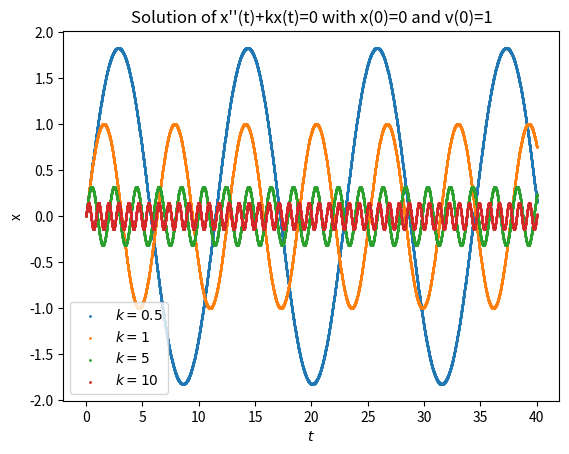

Reproduce this figure in Python.
import numpy as np
import matplotlib.pyplot as plt

#El intervalo en el que la ecuacion x'' + k*x=0  se va a resolver es [a, b].

a = 0.0
b = 40.0
t0 = 0.0

#x0 y v0 son las condiciones de Cauchy en el instante t0.

def solve(x0, v0, k, dt):
	n = 1
	T = [t0]
	X = [x0]
	V = [v0]
	while (T[len(T) - 1] < b):
		V.append(V[n - 1] - k*X[n - 1]*dt)
		X.append(X[n - 1] + V[n]*dt)
		T.append(T[n - 1] + dt)
		n = n + 1
	return T, X

T1, X1 = solve(0, 1, 1, 0.01)
k1 = 1.0
T2, X2 = solve(0, 1, 50, 0.01)
k2 = 10.0
T3, X3 = solve(0, 1, 0.3, 0.01)
k3 = 0.5
T4, X4 = solve(0, 1, 10, 0.01)
k4 = 5.0

T1 = np.array(T1)
T2 = np.array(T2)
T3 = np.array(T3)
T4 = np.array(T4)

plt.figure()
plt.title("Solution of x''(t)+kx(t)=0 with x(0)=0 and v(0)=1")
plt.scatter(T3, X3, s = 1, label = r"$k=0.5$")
plt.scatter(T1, X1, s = 1, label = r"$k=1$")
plt.scatter(T4, X4, s = 1, label = r"$k=5$")
plt.scatter(T2, X2, s = 1, label = r"$k=10$")
plt.xlabel('$t$')
plt.ylabel("x")
plt.legend(fontsize = 10)
plt.savefig("tarea1.png")

#Observaciones: decidi graficar contra tiempo ya que facilita la interpretacion en terminos de cantidades fisicas. Jugar con el valor de k nos muestra que a medida que este aumenta tambien lo hace la frecuencia y disminuye la amplitud. Para entender esto, notemos que la ecuacion que queremos resolver es la de una masa de 1kg bajo la accion de un resorte de rigidez k. En efecto, cuando la rigidez aumenta se espera que la frecuencia de oscilacion aumente y la amplitud disminuya ya que es mas dificil deformar el resorte. Por otra parte, es importante notar que la solucion numerica entrega el comportamiento armonico esperado de la solucion analitica.
